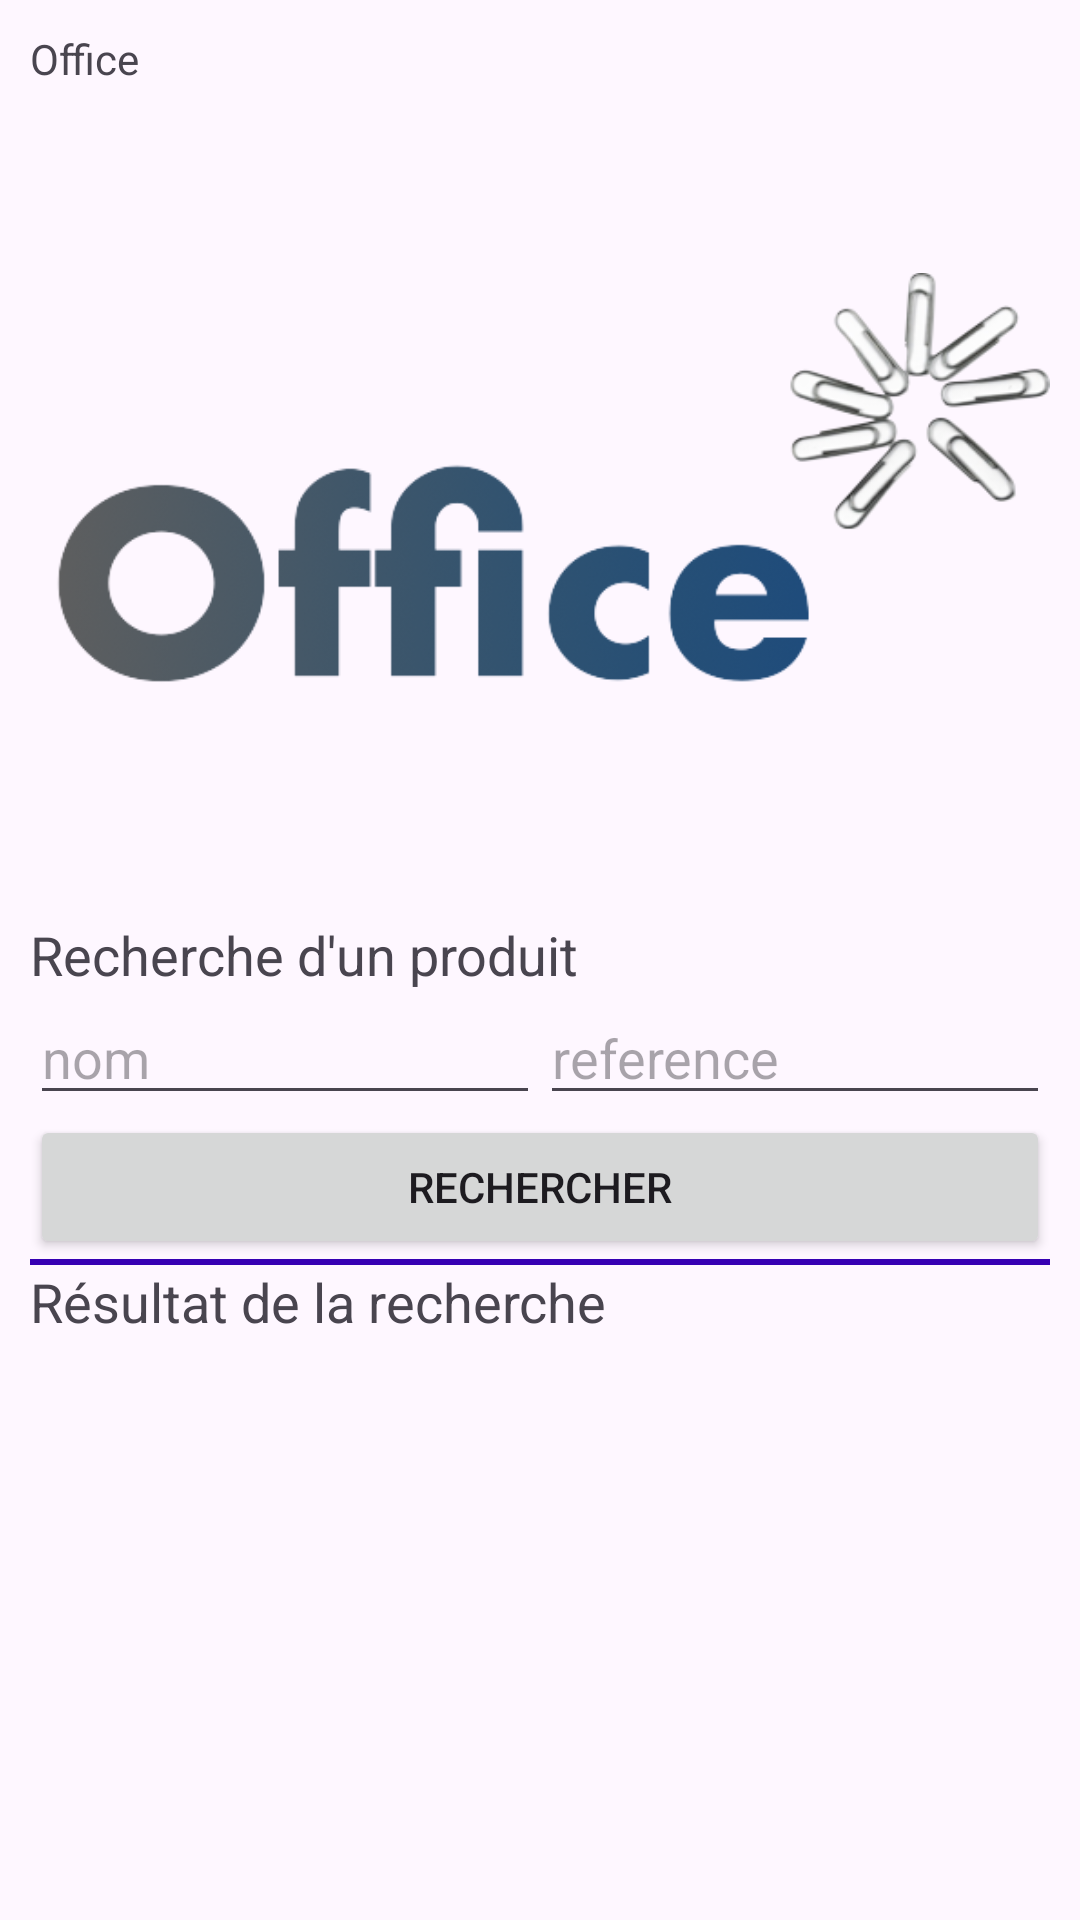

Produce the Android XML layout that renders to this screen, including the resource entries it uses.
<!-- AndroidManifest.xml: application theme Theme.Office -->
<!-- res/layout/activity_recherche.xml -->
<?xml version="1.0" encoding="utf-8"?>
<LinearLayout
    xmlns:android="http://schemas.android.com/apk/res/android"
    xmlns:app="http://schemas.android.com/apk/res-auto"
    xmlns:tools="http://schemas.android.com/tools"
    android:layout_width="match_parent"
    android:layout_height="match_parent"
    android:orientation="vertical"
    android:padding="10dp"
    tools:context=".RechercheActivity">


    <TextView
        android:id="@+id/nomApp"
        android:layout_width="match_parent"
        android:layout_height="28dp"
        android:text="@string/app_name" />


    <ImageView
        android:id="@+id/LogoOffice"
        android:layout_width="match_parent"
        android:layout_height="wrap_content"
        app:srcCompat="@drawable/logo_office" />


    <TextView
        android:id="@+id/textView2"
        android:layout_width="match_parent"
        android:layout_height="wrap_content"
        android:text="@string/titre_recherche_prod"
        android:textSize="18sp" />

    <LinearLayout
        android:layout_width="match_parent"
        android:layout_height="wrap_content"
        android:orientation="horizontal">


        <EditText
            android:id="@+id/et_nom"
            android:layout_width="match_parent"
            android:layout_height="wrap_content"
            android:layout_weight="1"
            android:ems="10"
            android:inputType="text"
            android:hint="nom" />

        <EditText
            android:id="@+id/et_reference"
            android:layout_width="match_parent"
            android:layout_height="wrap_content"
            android:layout_weight="1"
            android:ems="10"
            android:inputType="text"
            android:hint="reference" />

    </LinearLayout>


    <Button
        android:id="@+id/b_rechercher"
        android:layout_width="match_parent"
        android:layout_height="wrap_content"
        android:text="@string/nom_btn_rechercher" />

    <View
        android:layout_width="match_parent"
        android:layout_height="2dp"
        android:background="@color/colorPrimaryDark" />


    <TextView
        android:id="@+id/textView3"
        android:layout_width="match_parent"
        android:layout_height="wrap_content"
        android:text="@string/titre_resultat_recherche"
        android:textSize="18sp" />


    <TextView
        android:id="@+id/tv_resultat"
        android:layout_width="match_parent"
        android:layout_height="180dp" />



</LinearLayout>
<!-- resources referenced by this layout -->
<resources>
  <!-- drawable logo_office: png bitmap (drawable, 63544 bytes) -->
  <string name="app_name">Office</string>
  <string name="nom_btn_rechercher">RECHERCHER</string>
  <string name="titre_recherche_prod">Recherche d\'un produit</string>
  <string name="titre_resultat_recherche">Résultat de la recherche</string>
  <style name="Theme.Office" parent="Base.Theme.Office" />
  <style name="Base.Theme.Office" parent="Theme.Material3.DayNight.NoActionBar">
          
          
          <item name="colorPrimary">@color/colorPrimary</item>
          <item name="colorPrimaryDark">@color/colorPrimaryDark</item>
          <item name="colorAccent">@color/colorAccent</item>
      </style>
  <!-- not gathered from this repository: default colours our renderer supplied (Android Studio template values) -->
  <color name="colorPrimary">#FF6200EE</color>
  <color name="colorPrimaryDark">#FF3700B3</color>
  <color name="colorAccent">#FF03DAC5</color>
</resources>
